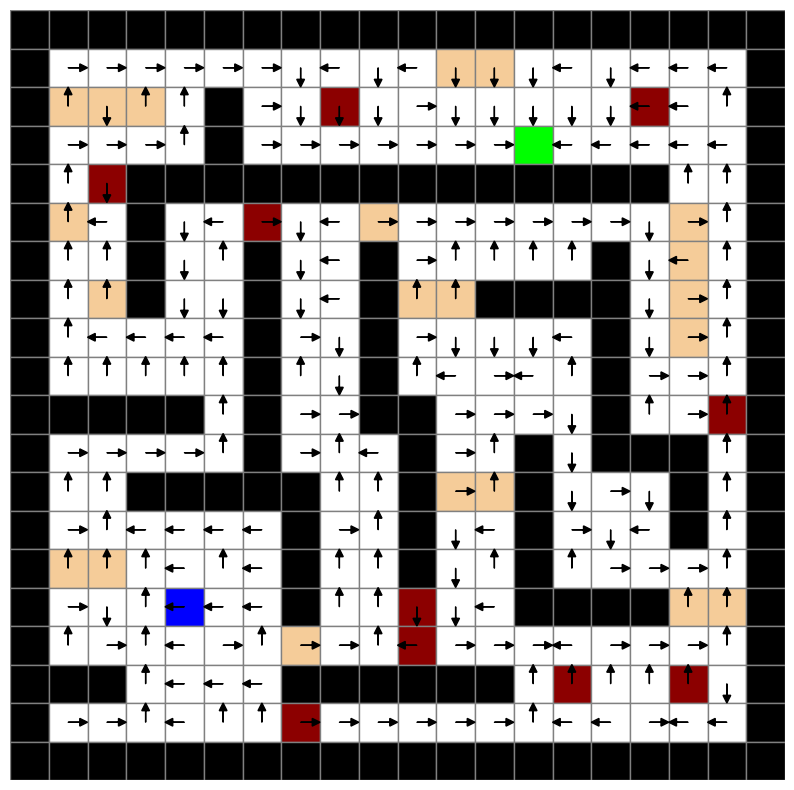
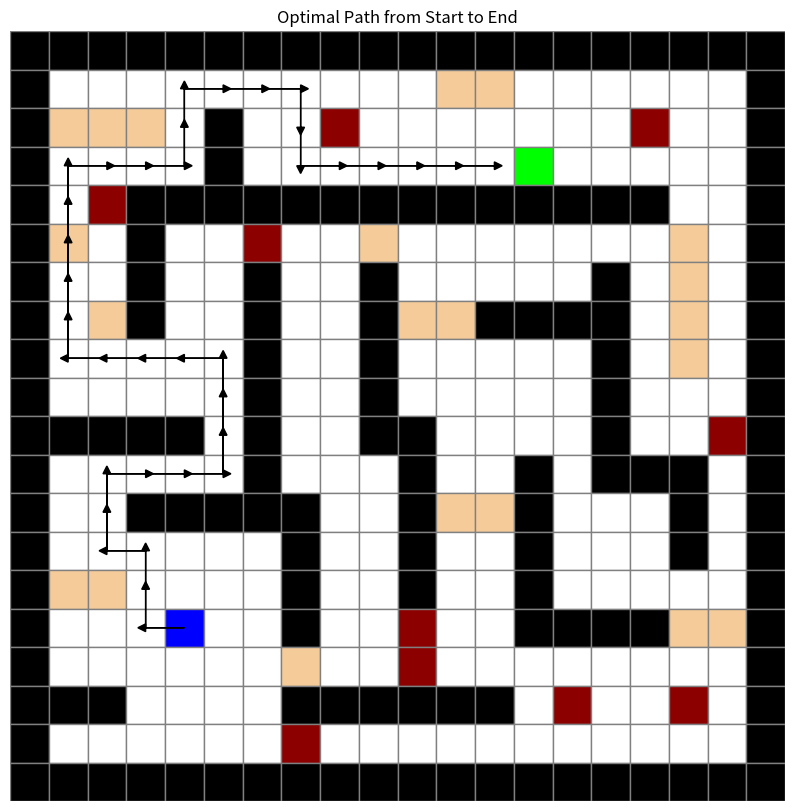
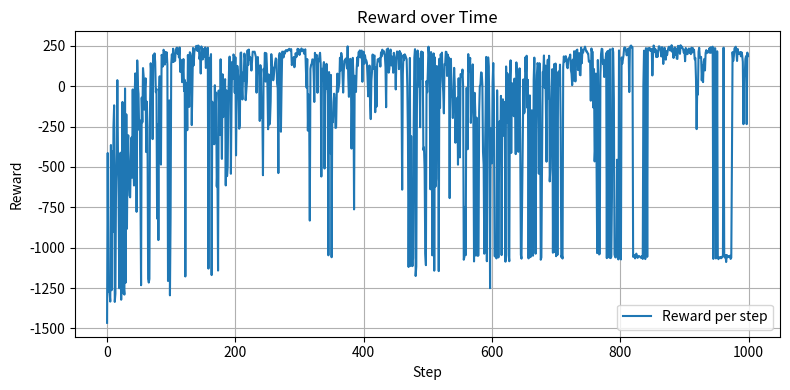

Here is the Python script that generated these plots, in order:
import numpy as np
import random
import copy
import numpy as np
import seaborn as sns
import matplotlib.pyplot as plt


class policy:
    def __init__(self):
        
      
        self.p = 0.025
        self.gamma= 0.96
        self.alpha = 0.25
        self.epsilon = 0.1
        
        self.env = self.env_define()

        self.Value_left = np.zeros([20, 20])
        self.Value_right = np.zeros([20, 20])
        self.Value_up = np.zeros([20, 20])
        self.Value_down = np.zeros([20, 20])
        self.Q_value_list = [self.Value_up, self.Value_down, self.Value_left, self.Value_right]

        self.Action = np.zeros([20, 20])
        self.action_list= [11,12,13,14]#up,down,left,right
        self.action_map = {11: (-1, 0), 12: (1, 0), 13: (0, -1), 14: (0, 1)}


        self.init = True

        self.end = [3, 13]


        # Define colors
        self.colors = {
            0: [1, 1, 1],        # White
            1: [0, 0, 0],        # Black
            2: [0.55, 0, 0],     # Light Brown
            3: [0.96, 0.8, 0.6], # Dark Red
            4: [0, 0, 1],        # Green
            5: [0, 1, 0]         # Blue
        }

        self.index_matrix = np.array([[0,   0,   0,   0,   0,   0,   0,   0,   0,   0,   0,   0,   0,   0,   0,   0,   0,   0,   0, 0],
                         [0,   1,   2,   3,   4,   5,   6,   7,   8,   9,  10,  11,  12,  13,  14,  15,  16,  17,  18, 0],
                         [0,  19,  20,  21,  22,   0,  23,  24,  25,  26,  27,  28,  29,  30,  31,  32,  33,  34,  35, 0],
                         [0,  36,  37,  38,  39,   0,  40,  41,  42,  43,  44,  45,  46,  47,  48,  49,  50,  51,  52, 0],
                         [0,  53,  54,   0,   0,   0,   0,   0,   0,   0,   0,   0,   0,   0,   0,   0,   0,  55,  56, 0],
                         [0,  57,  58,   0,  59,  60,  61,  62,  63,  64,  65,  66,  67,  68,  69,  70,  71,  72,  73, 0],
                         [0,  74,  75,   0,  76,  77,   0,  78,  79,   0,  80,  81,  82,  83,  84,   0,  85,  86,  87, 0],
                         [0,  88,  89,   0,  90,  91,   0,  92,  93,   0,  94,  95,   0,   0,   0,   0,  96,  97,  98, 0],
                         [0,  99, 100, 101, 102, 103,   0, 104, 105,   0, 106, 107, 108, 109, 110,   0, 111, 112, 113, 0],
                         [0, 114, 115, 116, 117, 118,   0, 119, 120,   0, 121, 122, 123, 124, 125,   0, 126, 127, 128, 0],
                         [0,   0,   0,   0,   0, 129,   0, 130, 131,   0,   0, 132, 133, 134, 135,   0, 136, 137, 138, 0],
                         [0, 139, 140, 141, 142, 143,   0, 144, 145, 146,   0, 147, 148,   0, 149,   0,   0,   0, 150, 0],
                         [0, 151, 152,   0,   0,   0,   0,   0, 153, 154,   0, 155, 156,   0, 157, 158, 159,   0, 160, 0],
                         [0, 161, 162, 163, 164, 165, 166,   0, 167, 168,   0, 169, 170,   0, 171, 172, 173,   0, 174, 0],
                         [0, 175, 176, 177, 178, 179, 180,   0, 181, 182,   0, 183, 184,   0, 185, 186, 187, 188, 189, 0],
                         [0, 190, 191, 192, 193, 194, 195,   0, 196, 197, 198, 199, 200,   0,   0,   0,   0, 201, 202, 0],
                         [0, 203, 204, 205, 206, 207, 208, 209, 210, 211, 212, 213, 214, 215, 216, 217, 218, 219, 220, 0],
                         [0,   0,   0, 221, 222, 223, 224,   0,   0,   0,   0,   0,   0, 225, 226, 227, 228, 229, 230, 0],
                         [0, 231, 232, 233, 234, 235, 236, 237, 238, 239, 240, 241, 242, 243, 244, 245, 246, 247, 248, 0],
                         [0,   0,   0,   0,   0,   0,   0,   0,   0,   0,   0,   0,   0,   0,   0,   0,   0,   0,   0, 0]])

        pass

    def env_define(self):
        Env = np.zeros([20, 20])   # The matrix which describe the environment
        # regular = 0    wall = 1    oil = 2     bump = 3    start = 4    end = 5
        Env[:, [0]] = np.ones([20, 1])
        Env[:, [19]] = np.ones([20, 1])
        Env[0, :] = np.ones([1, 20])
        Env[19, :] = np.ones([1, 20])
        Env[1, 11] = 3; Env[1, 12] = 3
        Env[2, 1:4] = [3, 3, 3]; Env[2, 5] = 1; Env[2, 8] = 2; Env[2, 16] = 2
        Env[3, 5] = 1; Env[3, 13] = 5
        Env[4, 2] = 2; Env[4, 3:17] = np.ones([1, 14])
        Env[5, 1] = 3; Env[5, 3] = 1; Env[5, 6] = 2; Env[5, 9] = 3; Env[5, 17] = 3
        Env[6, 3] = 1; Env[6, 6] = 1; Env[6, 9] = 1; Env[6, 15] = 1; Env[6, 17] = 3
        Env[7, 2] = 3; Env[7, 3] = 1; Env[7, 6] = 1; Env[7, 9] = 1; Env[7, 10:12] = [3, 3]; Env[7, 12:16] = np.ones([1, 4]); Env[7, 17] = 3
        Env[8, 6] = 1; Env[8, 9] = 1; Env[8, 15] = 1; Env[8, 17] = 3
        Env[9, 6] = 1; Env[9, 9] = 1; Env[9, 15] = 1
        Env[10, 1:5] = np.ones([1, 4]); Env[10, 6] = 1; Env[10, 9:11] = [1, 1]; Env[10, 15] = 1; Env[10, 18] = 2
        Env[11, 6] = 1; Env[11, 10] = 1; Env[11, 13] = 1; Env[11, 15:18] = [1, 1, 1]
        Env[12, 3:8] = np.ones([1, 5]); Env[12, 10] = 1; Env[12, 11:13] = [3, 3]; Env[12, 13] = 1; Env[12, 17] = 1
        Env[13, 7] = 1; Env[13, 10] = 1; Env[13, 13] = 1; Env[13, 17] = 1
        Env[14, 1:3] = [3, 3]; Env[14, 7] = 1; Env[14, 10] = 1; Env[14, 13] = 1
        Env[15, 4] = 4; Env[15, 7] = 1; Env[15, 10] = 2; Env[15, 13:17] = [1, 1, 1, 1]; Env[15, 17:19] = [3, 3]
        Env[16, 7] = 3; Env[16, 10] = 2
        Env[17, 1:3] = [1, 1]; Env[17, 7:13] = [1, 1, 1, 1, 1, 1]; Env[17, 14] = 2; Env[17, 17] = 2
        Env[18, 7] = 2

        return Env
    
    def run_policy(self):

        '''
        start: [15, 4]
        End:[3, 13]
        '''
        '''
        Choose a form s using policy (eplison greedy policy) derived form Q
        Take action observe r, s
        Q(s,a) <- Q(s,a)+alpha[r+gamma Q (s',a')-Q(s,a)]
        
        '''
        start_state = [15,4]
        end_state = [3,13]
        
        episode = 0
        reward_acc_list = []
        for _ in range(1000):#1000 episodes
            reward_list =[]
            state = start_state
            for _ in range(1000):#max 1000 or goal state    
            
                if not self.env[state[0], state[1]] == 1 :# no wall
                    action_index = self.greedy_action(state)
                    
                    
                    pick_action = self.action_list[action_index]

                    self.Action[state[0], state[1]] = pick_action

                    select_result = self.custom_random()

                    next_i, next_j = self.action_take(pick_action, state[0], state[1], select_result)
                    real_i, real_j, reward = self.next_state_reward(state[0], state[1], next_i, next_j)

                    Q_select = self.Q_value_list[action_index]
                    
                    '''
                    ====next_q caclulate======
                    '''
                    next_state = [real_i, real_j]
                    action_next_index = self.greedy_action(next_state)
                    next_pick_action = self.action_list[action_next_index]
                    next_select_result = self.custom_random()
                    next_next_i, next_next_j = self.action_take(next_pick_action, next_state[0], next_state[1], next_select_result)
                    next_real_i, next_real_j, next_reward = self.next_state_reward(next_state[0], next_state[1], next_next_i, next_next_j)
                    Q_next_select = self.Q_value_list[action_next_index]
                    next_Q = Q_next_select[next_real_i, next_real_j]

                    if state == end_state:
                        break

                    Q_select[state[0], state[1]] = Q_select[state[0], state[1]] + self.alpha*(reward + self.gamma * next_Q - Q_select[state[0], state[1]])

                    self.Action[state[0], state[1]] = pick_action

                    state = [real_i, real_j]

                    episode += 1

                    if len(reward_list) == 0:
                        reward_list.append(reward)
                    else:
                        reward_list.append(reward + reward_list[-1])

                
            print(reward_list[-1])
            reward_acc_list.append(reward_list[-1])

        policy = self.Action.flatten()
        print('!!!!!!!!!!!!!!!!!', policy)
        # print(len(policy))

        # 将数据重塑为 20x20 矩阵
        data = policy.reshape(20, 20)

        # 创建绘图
        fig, ax = plt.subplots(figsize=(10, 10))
        ax.set_xticks([])
        ax.set_yticks([])
        ax.set_xlim(-0.5, 19.5)
        ax.set_ylim(-0.5, 19.5)
        ax.set_frame_on(False)

        # 绘制背景颜色
        for i in range(20):
            for j in range(20):
                color = self.colors[int(self.env[i, j])]
                ax.add_patch(plt.Rectangle((j - 0.5, 19 - i - 0.5), 1, 1, color=color, ec='gray'))

        # 定义箭头方向
        arrow_map = {11: (0, 0.3), 12: (0, -0.3), 13: (-0.3, 0), 14: (0.3, 0)}

        # 绘制箭头
        for i in range(20):
            for j in range(20):
                if not (i, j) == (3, 13):
                    value = data[i, j]
                    if value in arrow_map:
                        dx, dy = arrow_map[value]
                        ax.arrow(j, 19 - i, dx, dy, head_width=0.2, head_length=0.2, fc='black', ec='black')

        # 显示图像
        
        plt.show()

        self.visualize_path()

                # 绘制 reward 曲线
        plt.figure(figsize=(8, 4))
        plt.plot(reward_acc_list, label='Reward per step')
        plt.xlabel('Step')
        plt.ylabel('Reward')
        plt.title('Reward over Time')
        plt.legend()
        plt.grid(True)
        plt.tight_layout()
        plt.show()


                    

    def value_action(self,pick_action, i, j, before_value):
        # modify this function to self.p action select then return the real state!!!
        # policy Evalution
        p = self.p
        next_i1, next_j1 = self.action_take(pick_action, i, j, 0)
        real_i1, real_j1, reward1 = self.next_state_reward(i, j, next_i1, next_j1)
        value1 = (1-p)*(reward1+self.gamma*before_value[real_i1, real_j1])

        next_i2, next_j2 = self.action_take(pick_action, i, j, 1)
        real_i2, real_j2, reward2 = self.next_state_reward(i, j, next_i2, next_j2)
        value2 = (p/2)*(reward2+self.gamma*before_value[real_i2, real_j2])

        next_i3, next_j3 = self.action_take(pick_action, i, j, 2)
        real_i3, real_j3, reward3 = self.next_state_reward(i, j, next_i3, next_j3)
        value3 = (p/2)*(reward3+self.gamma*before_value[real_i3, real_j3])

        value = value1+value2+value3

        return value
    
    def custom_random(self):
        p = self.p
        r = random.random()
        if r < 1 - p:
            return 0
        elif r < 1 - p + p / 2:
            return 1
        else:
            return 2


    
    def greedy_action(self, state):
        if np.random.rand() < self.epsilon:
            # 探索：随机动作
            action_index_list = [0, 1, 2, 3]
            return np.random.choice(action_index_list)
        else:
            # 利用：选择 Q 值最大的动作
            row, col = state
            values = [
                self.Value_up[row, col],
                self.Value_down[row, col],
                self.Value_left[row, col],
                self.Value_right[row, col]
            ]
            best_action_index = values.index(max(values))


            return best_action_index
                    
                
     

    def run1_policy(self):

        '''
        start: [15, 4]
        End:[3, 13]
        '''
        
        # 1-p move to anticipated state 2/p to prependicular
        # initial policy all left
        before_value = np.full([20, 20], 0)
        before_Action = np.full([20, 20], 13)# init policy all left
        count_step = 0
        while True:
            count_step +=1
            while True:
                for ev_i in range(self.env.shape[0]):  # Iterate over rows
                    for ev_j in range(self.env.shape[1]):  # Iterate over columns
                        if not self.env[ev_i,ev_j] == 1 :
                            # sum p(s' | s a)[R(s,a,s')+gamma V_{n-1}(s)]
                            if self.init:
                                pick_action = 13
                                self.Value[ev_i, ev_j] = self.value_action(pick_action, ev_i, ev_j, before_value)
                                
                            else:
                                pick_action = self.Action[ev_i, ev_j]
                                self.Value[ev_i, ev_j] = self.value_action(pick_action, ev_i, ev_j, before_value)
                            
                            self.Value[3,13] = 0# 终点为0！important!!

                if np.max(np.abs(self.Value-before_value)) < self.theta:
                    break
                before_value = copy.deepcopy(self.Value)
            self.init = False 

            # Policy Improvement
            for improve_i in range(self.env.shape[0]):  # Iterate over rows
                    for improve_j in range(self.env.shape[1]):  # Iterate over columns
                        if not self.env[improve_i, improve_j]  == 1 :
                            # sum p(s' | s a)[R(s,a,s')+gamma V_{n-1}(s)]
                            v_action_list = []
                            for action_slect in self.action_list:# up,down,left,right
                                v_for_max_action = self.value_action(action_slect, improve_i, improve_j, before_value)
                                v_action_list.append(v_for_max_action)
                            max_action = self.action_list[v_action_list.index(max(v_action_list))]
                            self.Action[improve_i, improve_j] = max_action
                    
            if np.all(self.Action == before_Action):
                break
            before_Action = copy.deepcopy(self.Action)


         
            
        State_Matrix = self.Value.astype(int)
        # State_Matrix = self.Value
        print(State_Matrix)

        annot_matrix = np.where(self.env == 1, "", State_Matrix)

        plt.figure(figsize=(15, 10))
        sns.heatmap(self.env,fmt="",  cmap=sns.color_palette([self.colors[i] for i in range(6)]), cbar=False,annot=annot_matrix, linewidths=0.5, linecolor='black')
        plt.axis('off')
        plt.title('Maze Problem - State Numbers')
        plt.show()


        # directions = ["up", "right", "down", "left"]
        # [11,12,13,14] up,down,left,right
        # directions = [11, 14, 12, 13]
        policy = self.Action.flatten()
        print('!!!!!!!!!!!!!!!!!', policy)
        # print(len(policy))

        # 将数据重塑为 20x20 矩阵
        data = policy.reshape(20, 20)

        # 创建绘图
        fig, ax = plt.subplots(figsize=(10, 10))
        ax.set_xticks([])
        ax.set_yticks([])
        ax.set_xlim(-0.5, 19.5)
        ax.set_ylim(-0.5, 19.5)
        ax.set_frame_on(False)

        # 绘制背景颜色
        for i in range(20):
            for j in range(20):
                color = self.colors[int(self.env[i, j])]
                ax.add_patch(plt.Rectangle((j - 0.5, 19 - i - 0.5), 1, 1, color=color, ec='gray'))

        # 定义箭头方向
        arrow_map = {11: (0, 0.3), 12: (0, -0.3), 13: (-0.3, 0), 14: (0.3, 0)}

        # 绘制箭头
        for i in range(20):
            for j in range(20):
                if not (i, j) == (3, 13):
                    value = data[i, j]
                    if value in arrow_map:
                        dx, dy = arrow_map[value]
                        ax.arrow(j, 19 - i, dx, dy, head_width=0.2, head_length=0.2, fc='black', ec='black')

        # 显示图像
        
        plt.show()

        self.visualize_path()
        print('count_step', count_step)


    def extract_path(self):
        position = [15,4]
        self.path = [position]
        visited = []

        while position != [3, 13] and position not in visited:
            visited.append(position)
            i, j = position
            action = self.Action[i, j]
            if action in self.action_map:
                di, dj = self.action_map[action]
                next_position = (i + di, j + dj)
                if 0 <= next_position[0] < self.env.shape[0] and 0 <= next_position[1] < self.env.shape[1] and self.env[next_position] != 1:
                    position = next_position
                    self.path.append(position)
                else:
                    break
            else:
                break

    def visualize_path(self):
        self.extract_path()
        fig, ax = plt.subplots(figsize=(10, 10))
        ax.set_xticks([])
        ax.set_yticks([])
        ax.set_xlim(-0.5, 19.5)
        ax.set_ylim(-0.5, 19.5)
        ax.set_frame_on(False)

        # Draw grid background
        for i in range(20):
            for j in range(20):
                color = self.colors[int(self.env[i, j])]
                ax.add_patch(plt.Rectangle((j - 0.5, 19 - i - 0.5), 1, 1, color=color, ec='gray'))

        # Draw path
        for idx in range(len(self.path) - 4):
            i1, j1 = self.path[idx]
            i2, j2 = self.path[idx + 1]
            
            # Skip drawing an arrow if the next position is the endpoint
            if (i1, j1) == self.end:
                continue
            else:
                ax.arrow(j1, 19 - i1, j2 - j1, -(i2 - i1), head_width=0.2, head_length=0.2, fc='black', ec='black')
        plt.title("Optimal Path from Start to End")
        plt.show()
                     

    def value_action(self,pick_action, i, j, before_value):
        # policy Evalution
        p = self.p
        next_i1, next_j1 = self.action_take(pick_action, i, j, 0)
        real_i1, real_j1, reward1 = self.next_state_reward(i, j, next_i1, next_j1)
        value1 = (1-p)*(reward1+self.gamma*before_value[real_i1, real_j1])

        next_i2, next_j2 = self.action_take(pick_action, i, j, 1)
        real_i2, real_j2, reward2 = self.next_state_reward(i, j, next_i2, next_j2)
        value2 = (p/2)*(reward2+self.gamma*before_value[real_i2, real_j2])

        next_i3, next_j3 = self.action_take(pick_action, i, j, 2)
        real_i3, real_j3, reward3 = self.next_state_reward(i, j, next_i3, next_j3)
        value3 = (p/2)*(reward3+self.gamma*before_value[real_i3, real_j3])

        value = value1+value2+value3

        return value

                            

    def transfer(self):

        p = self.p
        prob_do = 1 - p # 0
        prob_left = p / 2# 1
        prob_right = p / 2# 2

        list_p = [prob_do, prob_left, prob_right]
        result = random.choices([0, 1, 2], weights=[prob_do, prob_left, prob_right])[0]
        # return acutaly state with probability
        # list_p[result]
        return result
            
    def action_take(self,action, t_i, t_j, result):
        o_i = t_i
        o_j = t_j
        if action == 11:
            #up
            if result == 0:
                #do 
                t_i = t_i -1
                t_j = t_j
            elif result == 1:
                # left
                t_i = t_i 
                t_j = t_j -1

            elif result == 2:
                # right
                t_i = t_i 
                t_j = t_j +1

        if action == 12:
            #down
            if result == 0:
                #do 
                t_i = t_i +1
                t_j = t_j
            elif result == 1:
                # left
                t_i = t_i 
                t_j = t_j -1

            elif result == 2:
                # right
                t_i = t_i 
                t_j = t_j +1

        if action == 13:
            #left
            if result == 0:
                # print('do')
                #do 
                t_i = t_i 
                t_j = t_j -1
            elif result == 1:
                # print('up')
                # up
                t_i = t_i -1
                t_j = t_j 

            elif result == 2:
                # print('down')
                # down
                t_i = t_i +1
                t_j = t_j 

        if action == 14:
            #right
            if result == 0:
                #do 
                t_i = t_i 
                t_j = t_j +1
            elif result == 1:
                # left
                t_i = t_i -1
                t_j = t_j 

            elif result == 2:
                # right
                t_i = t_i +1
                t_j = t_j 

        t_i, t_j = self.index_check(o_i, o_j, t_i, t_j)

        return t_i, t_j
    
    def index_check(self, o_i, o_j, row, col):
        if not 0 <= row < self.env.shape[0]:
            return o_i, o_j
        if not 0 <= col < self.env.shape[1]:
            return o_i, o_j
        return row, col
        


    def next_state_reward(self, o_i, o_j, t_i, t_j):
        # regular = 0    wall = 1    oil = 2     bump = 3    start = 4    end = 5
        if self.env[t_i, t_j] == 1:
            # print('wall')
            # 撞墙就返回
            reward = -1.8
            if self.env[o_i, o_j] == 2:
                reward += -5
            elif self.env[o_i, o_j] == 3:
                reward += -10
            return o_i, o_j, reward
        
        elif self.env[t_i, t_j] == 2:
            # print('oil')
            reward = -6
            return t_i, t_j, reward
        
        elif self.env[t_i, t_j] == 3:
            # print('bump')
            reward = -11
            return t_i, t_j, reward
        
        elif self.env[t_i, t_j] == 5:
            reward = 299
            # print('get end!!!')
            return t_i, t_j, reward
        
        else: 
            reward = -1
            return t_i, t_j, reward
        


if __name__ == '__main__':
    instance_policy = policy()
    instance_policy.run_policy()



        
        
        










